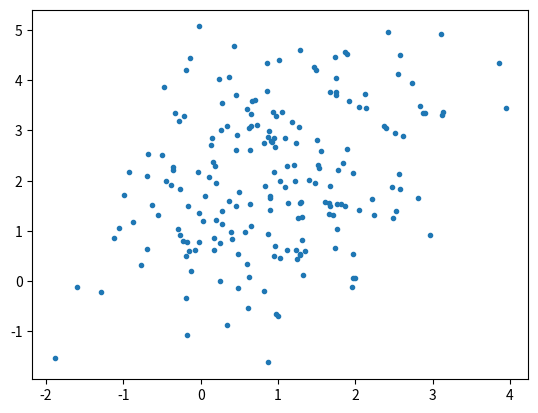

Recreate this plot in Python.
# -*- coding: utf-8 -*-
"""
Created on Thu Jan 23 22:37:30 2020

[redacted]
"""

import numpy as np
import scipy.stats as st
import matplotlib.pyplot as plt

# generate samples
mean = np.array([1, 2])
covr = np.array([[1, 0.5], [0.5, 2]])

sample = st.multivariate_normal(mean, covr).rvs(200)

# define intital hyperparameters of prior normal-inverse Wishart
mu = 1
lmbda = 1
psi = 1
nu = 1

plt.plot(sample[:, 0], sample[:, 1], ".")
plt.show()